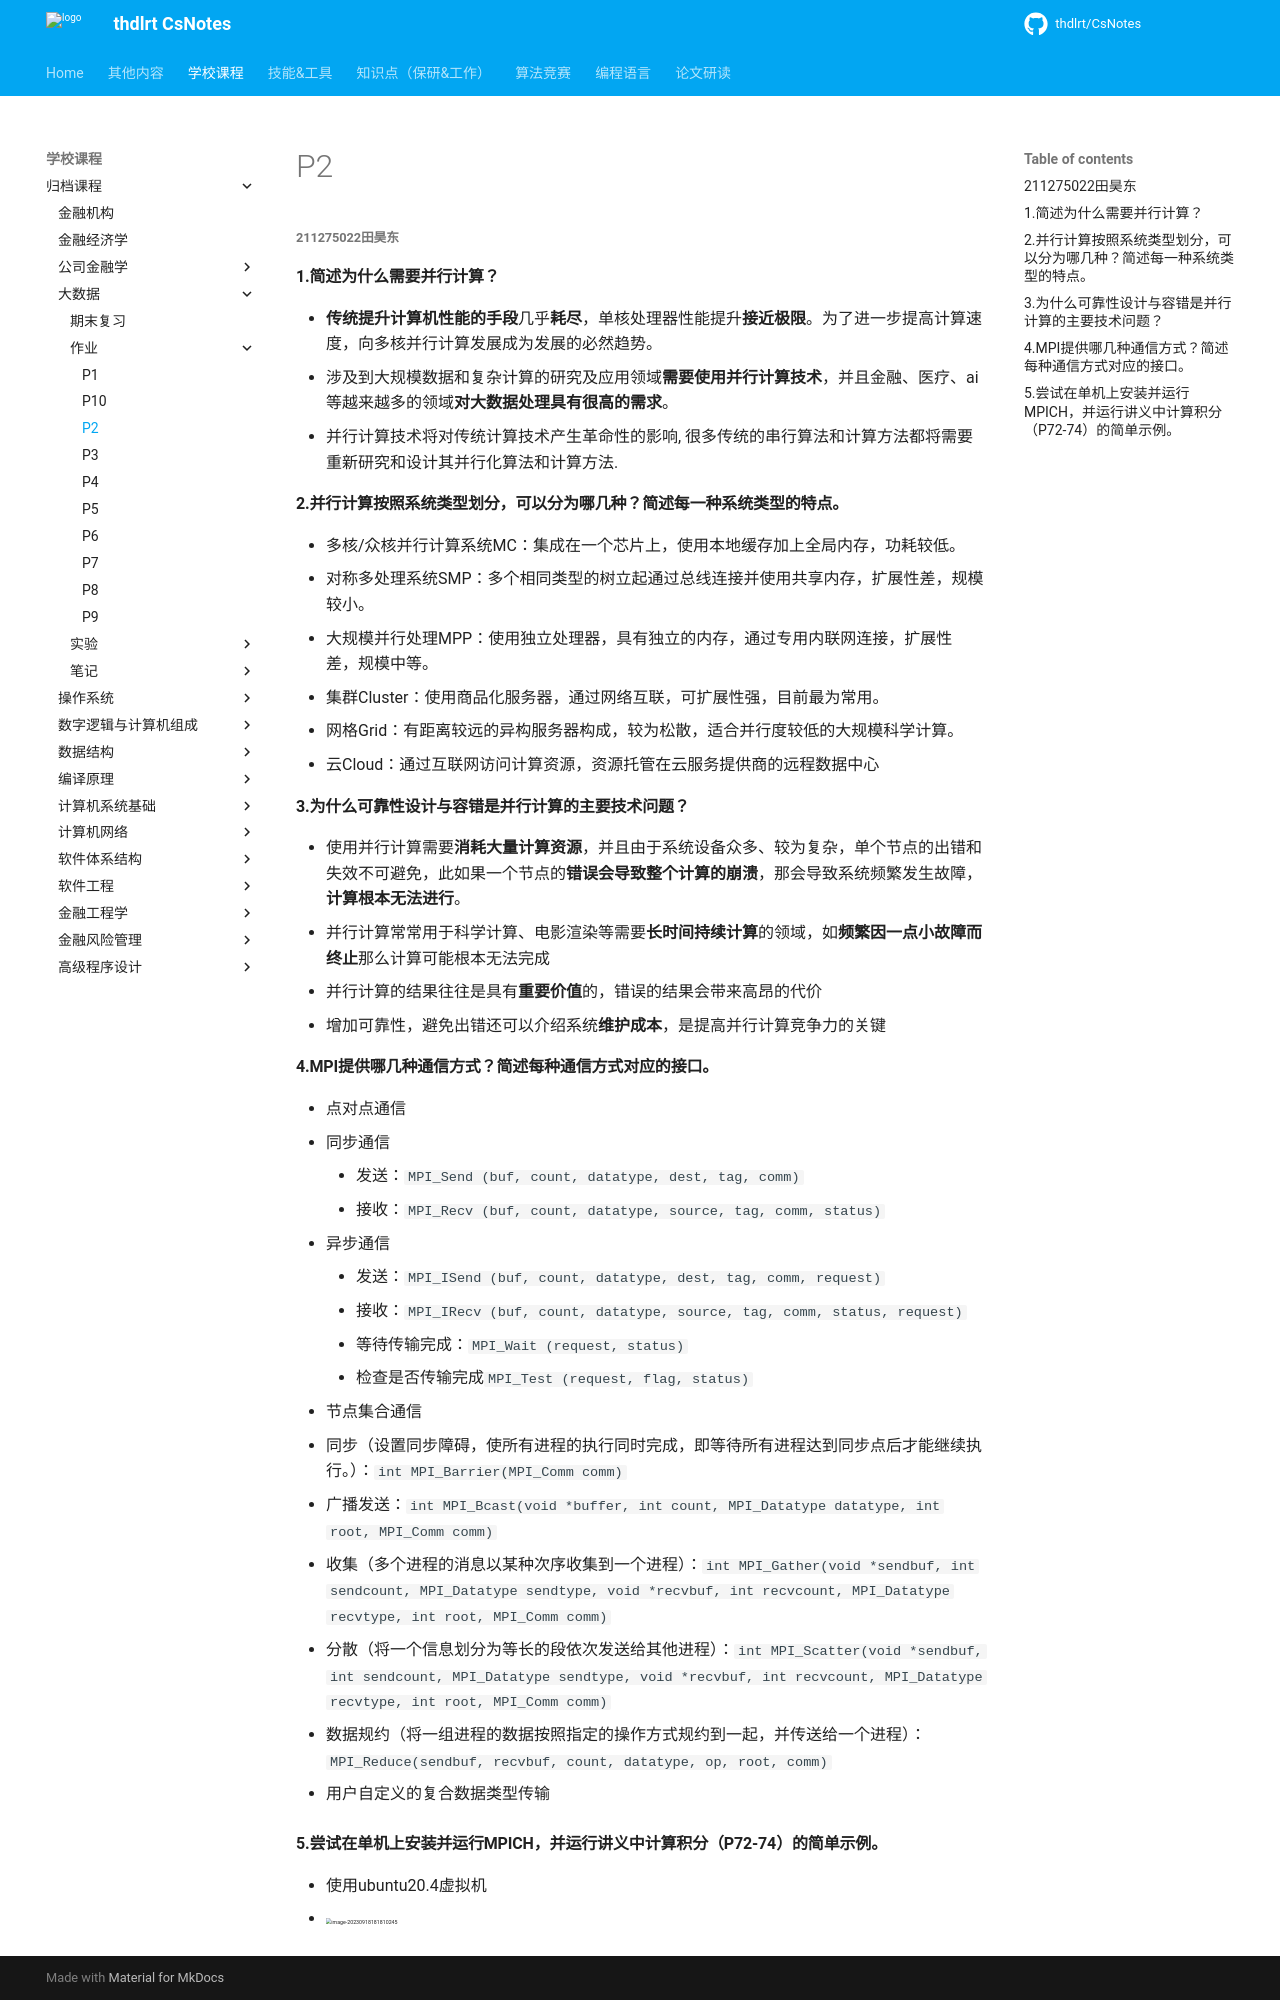

repository: thdlrt/CsNotes · page: 学校课程/归档课程/大数据/作业/p2/index.html · generator: mkdocs

##### 211275022田昊东

#### 1.简述为什么需要并行计算？

- **传统提升计算机性能的手段**几乎**耗尽**，单核处理器性能提升**接近极限**。为了进一步提高计算速度，向多核并行计算发展成为发展的必然趋势。
- 涉及到大规模数据和复杂计算的研究及应用领域**需要使用并行计算技术**，并且金融、医疗、ai 等越来越多的领域**对大数据处理具有很高的需求**。
- 并行计算技术将对传统计算技术产生革命性的影响, 很多传统的串行算法和计算方法都将需要重新研究和设计其并行化算法和计算方法.

#### 2.并行计算按照系统类型划分，可以分为哪几种？简述每一种系统类型的特点。

- 多核/众核并行计算系统MC：集成在一个芯片上，使用本地缓存加上全局内存，功耗较低。
- 对称多处理系统SMP：多个相同类型的树立起通过总线连接并使用共享内存，扩展性差，规模较小。
- 大规模并行处理MPP：使用独立处理器，具有独立的内存，通过专用内联网连接，扩展性差，规模中等。
- 集群Cluster：使用商品化服务器，通过网络互联，可扩展性强，目前最为常用。
- 网格Grid：有距离较远的异构服务器构成，较为松散，适合并行度较低的大规模科学计算。
- 云Cloud：通过互联网访问计算资源，资源托管在云服务提供商的远程数据中心

#### 3.为什么可靠性设计与容错是并行计算的主要技术问题？

- 使用并行计算需要**消耗大量计算资源**，并且由于系统设备众多、较为复杂，单个节点的出错和失效不可避免，此如果一个节点的**错误会导致整个计算的崩溃**，那会导致系统频繁发生故障，**计算根本无法进行**。
- 并行计算常常用于科学计算、电影渲染等需要**长时间持续计算**的领域，如**频繁因一点小故障而终止**那么计算可能根本无法完成
- 并行计算的结果往往是具有**重要价值**的，错误的结果会带来高昂的代价
- 增加可靠性，避免出错还可以介绍系统**维护成本**，是提高并行计算竞争力的关键

#### 4.MPI提供哪几种通信方式？简述每种通信方式对应的接口。

- 点对点通信
  - 同步通信
    - 发送：`MPI_Send (buf, count, datatype, dest, tag, comm)`
    - 接收：`MPI_Recv (buf, count, datatype, source, tag, comm, status)`

  - 异步通信
    - 发送：`MPI_ISend (buf, count, datatype, dest, tag, comm, request)`
    - 接收：`MPI_IRecv (buf, count, datatype, source, tag, comm, status, request)`
    - 等待传输完成：`MPI_Wait (request, status)`
    - 检查是否传输完成`MPI_Test (request, flag, status)`

- 节点集合通信
  - 同步（设置同步障碍，使所有进程的执行同时完成，即等待所有进程达到同步点后才能继续执行。）：`int MPI_Barrier(MPI_Comm comm)`
  - 广播发送：`int MPI_Bcast(void *buffer, int count, MPI_Datatype datatype, int root, MPI_Comm comm)`
  - 收集（多个进程的消息以某种次序收集到一个进程）：`int MPI_Gather(void *sendbuf, int sendcount, MPI_Datatype sendtype, void *recvbuf, int recvcount, MPI_Datatype recvtype, int root, MPI_Comm comm)`
  - 分散（将一个信息划分为等长的段依次发送给其他进程）：`int MPI_Scatter(void *sendbuf, int sendcount, MPI_Datatype sendtype, void *recvbuf, int recvcount, MPI_Datatype recvtype, int root, MPI_Comm comm)`
  - 数据规约（将一组进程的数据按照指定的操作方式规约到一起，并传送给一个进程）：`MPI_Reduce(sendbuf, recvbuf, count, datatype, op, root, comm)`

- 用户自定义的复合数据类型传输

#### 5.尝试在单机上安装并运行MPICH，并运行讲义中计算积分（P72-74）的简单示例。

- 使用ubuntu20.4虚拟机
- <img src="https://thdlrt.oss-cn-beijing.aliyuncs.com/image-20230918181810245.png" alt="image-20230918181810245" style="zoom:33%;" />
